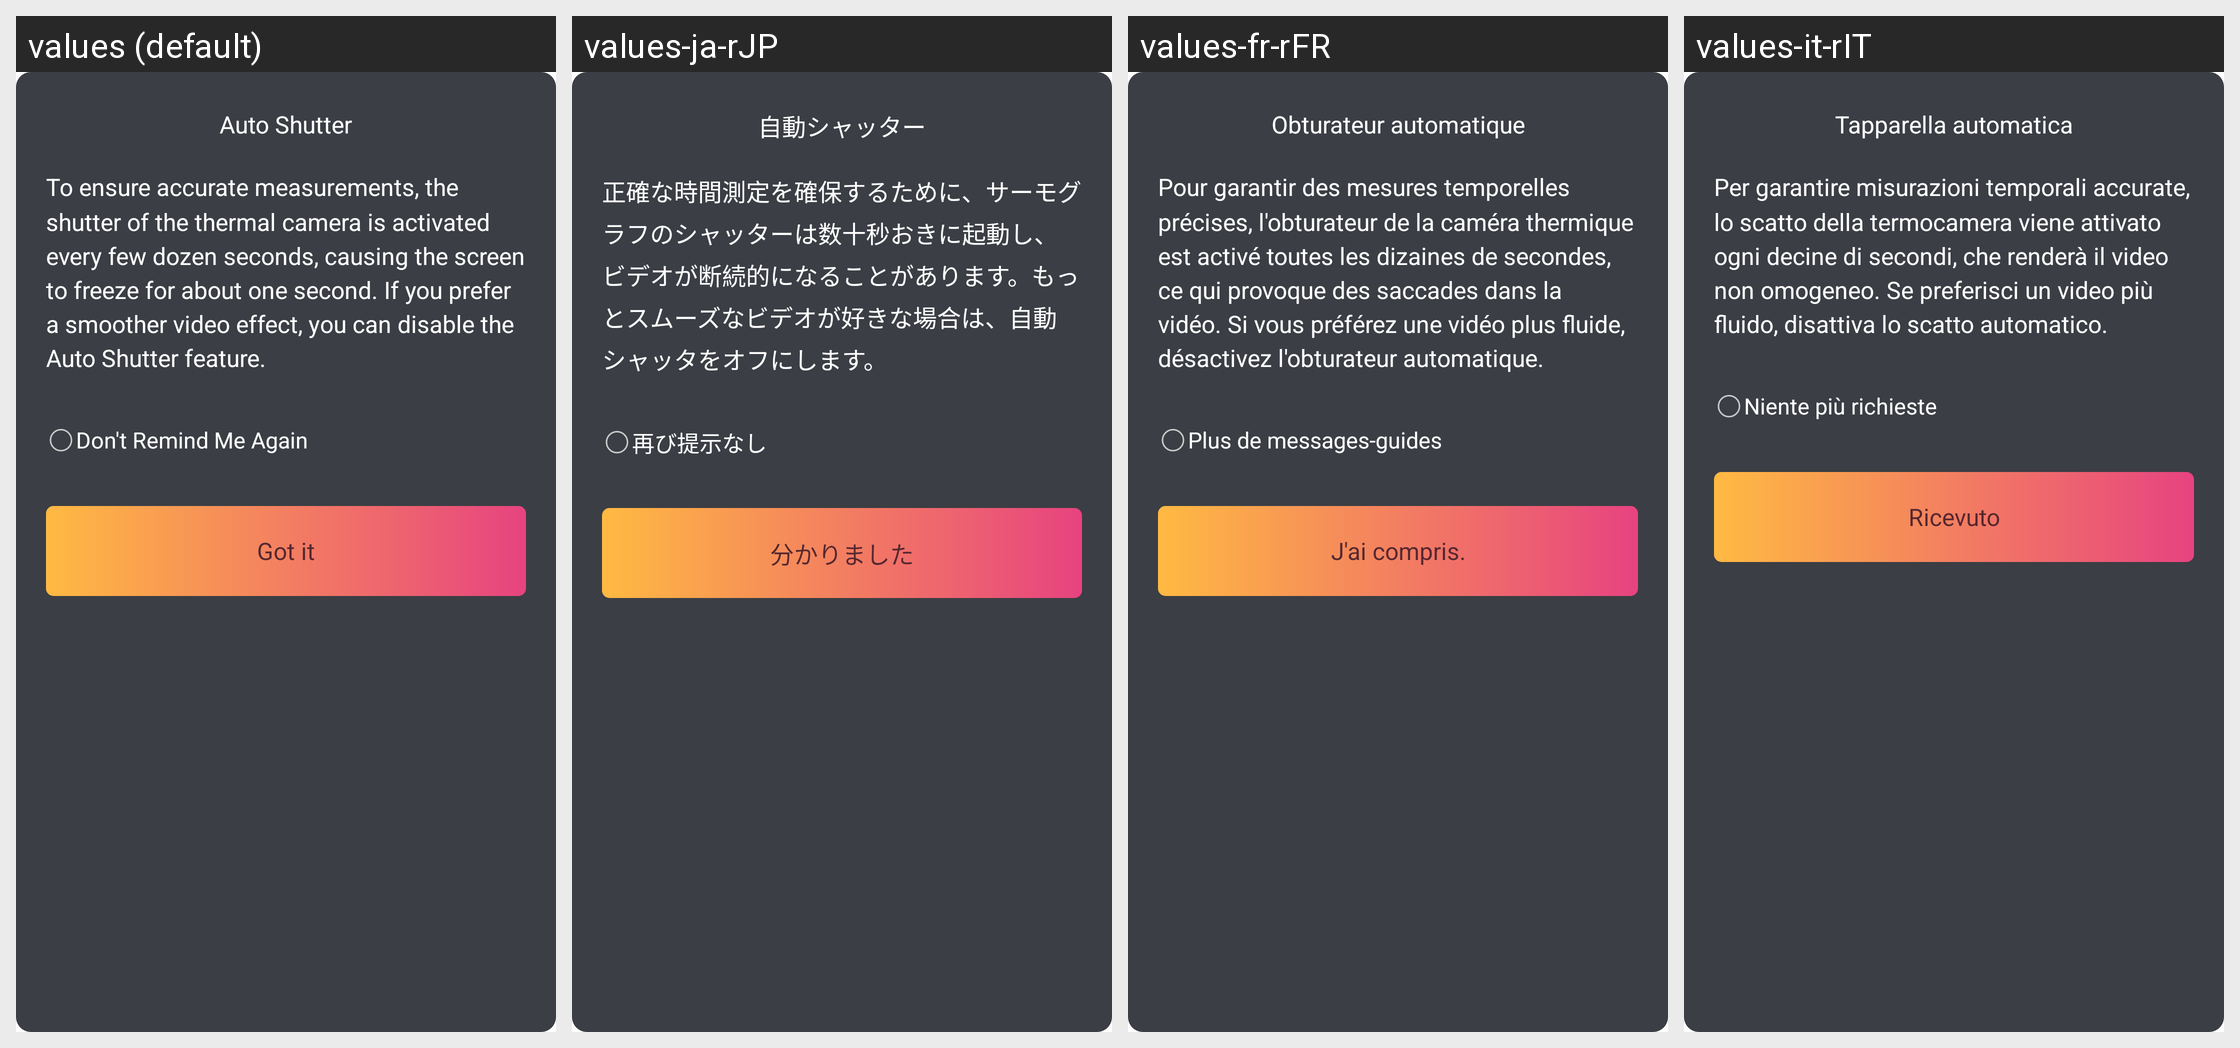

Translations of the strings shown on this Android screen, per locale in the grid:
Android screen res/layout/dialog_tip_shutter.xml rendered under 4 locales, left to right: values (default), values-ja-rJP, values-fr-rFR, values-it-rIT. Device: Nexus 5 (rendered at 1080×1920; each locale shown at half size, 540×960, under a caption strip naming it); theme Theme.MaterialComponents.DayNight.NoActionBar.
Other locales in the repository, not shown: values-cs, values-de-rDE, values-es-rES, values-nl-rNL, values-pl, values-pt-rPT, values-ru-rRU, values-uk, values-zh-rCN, values-zh-rHK.
Strings drawn on this screen, with the default value and each locale's value (text and hints the layout hard-codes, and strings that could not be matched under every locale, appear in the picture but are not listed):

auto_shutter
  values: Auto Shutter
  values-ja-rJP: 自動シャッター
  values-fr-rFR: Obturateur automatique
  values-it-rIT: Tapparella automatica

shutter_tips
  values: To ensure accurate measurements, the shutter of the thermal camera is activated every few dozen seconds, causing the screen to freeze for about one second. If you prefer a smoother video effect, you can disable the Auto Shutter feature.
  values-ja-rJP: 正確な時間測定を確保するために、サーモグラフのシャッターは数十秒おきに起動し、ビデオが断続的になることがあります。もっとスムーズなビデオが好きな場合は、自動シャッタをオフにします。
  values-fr-rFR: Pour garantir des mesures temporelles précises, l'obturateur de la caméra thermique est activé toutes les dizaines de secondes, ce qui provoque des saccades dans la vidéo. Si vous préférez une vidéo plus fluide, désactivez l'obturateur automatique.
  values-it-rIT: Per garantire misurazioni temporali accurate, lo scatto della termocamera viene attivato ogni decine di secondi, che renderà il video non omogeneo. Se preferisci un video più fluido, disattiva lo scatto automatico.

tip_otg_no_show
  values: Don't Remind Me Again
  values-ja-rJP: 再び提示なし
  values-fr-rFR: Plus de messages-guides
  values-it-rIT: Niente più richieste

app_got_it
  values: Got it
  values-ja-rJP: 分かりました
  values-fr-rFR: J'ai compris.
  values-it-rIT: Ricevuto
